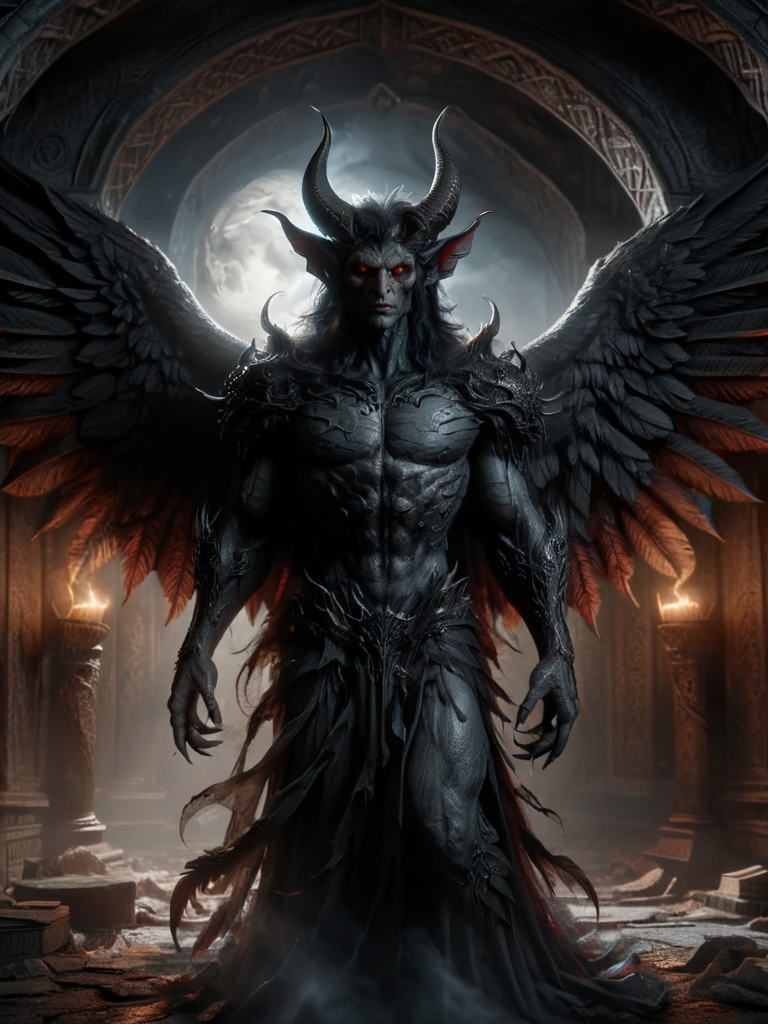
Generation parameters embedded in this image by AUTOMATIC1111 Stable Diffusion web UI or a fork of it (Forge, ...) (PNG 'parameters' text chunk):
ral-mythcr, belial, mythical creature, a photorealistic image of Belial, a figure from mythological literature, in a dark and mystical setting, Belial is depicted as a formidable figure with horns and wings <lora:ral-mythcr-sdxl:1>
Steps: 28, Sampler: DPM++ 2M SDE Karras, CFG scale: 7, Seed: 1963454212, Size: 768x1024, Model hash: 2cbd6ac7d5, Model: socamergeFaeXL_vae11, ADetailer model: face_yolov8n.pt, ADetailer confidence: 0.3, ADetailer dilate erode: 4, ADetailer mask blur: 4, ADetailer denoising strength: 0.4, ADetailer inpaint only masked: True, ADetailer inpaint padding: 32, ADetailer version: 23.11.1, Lora hashes: "ral-mythcr-sdxl: a8b9f9536422", Version: 1.6.0, Hashes: {"model": "2cbd6ac7d5"}